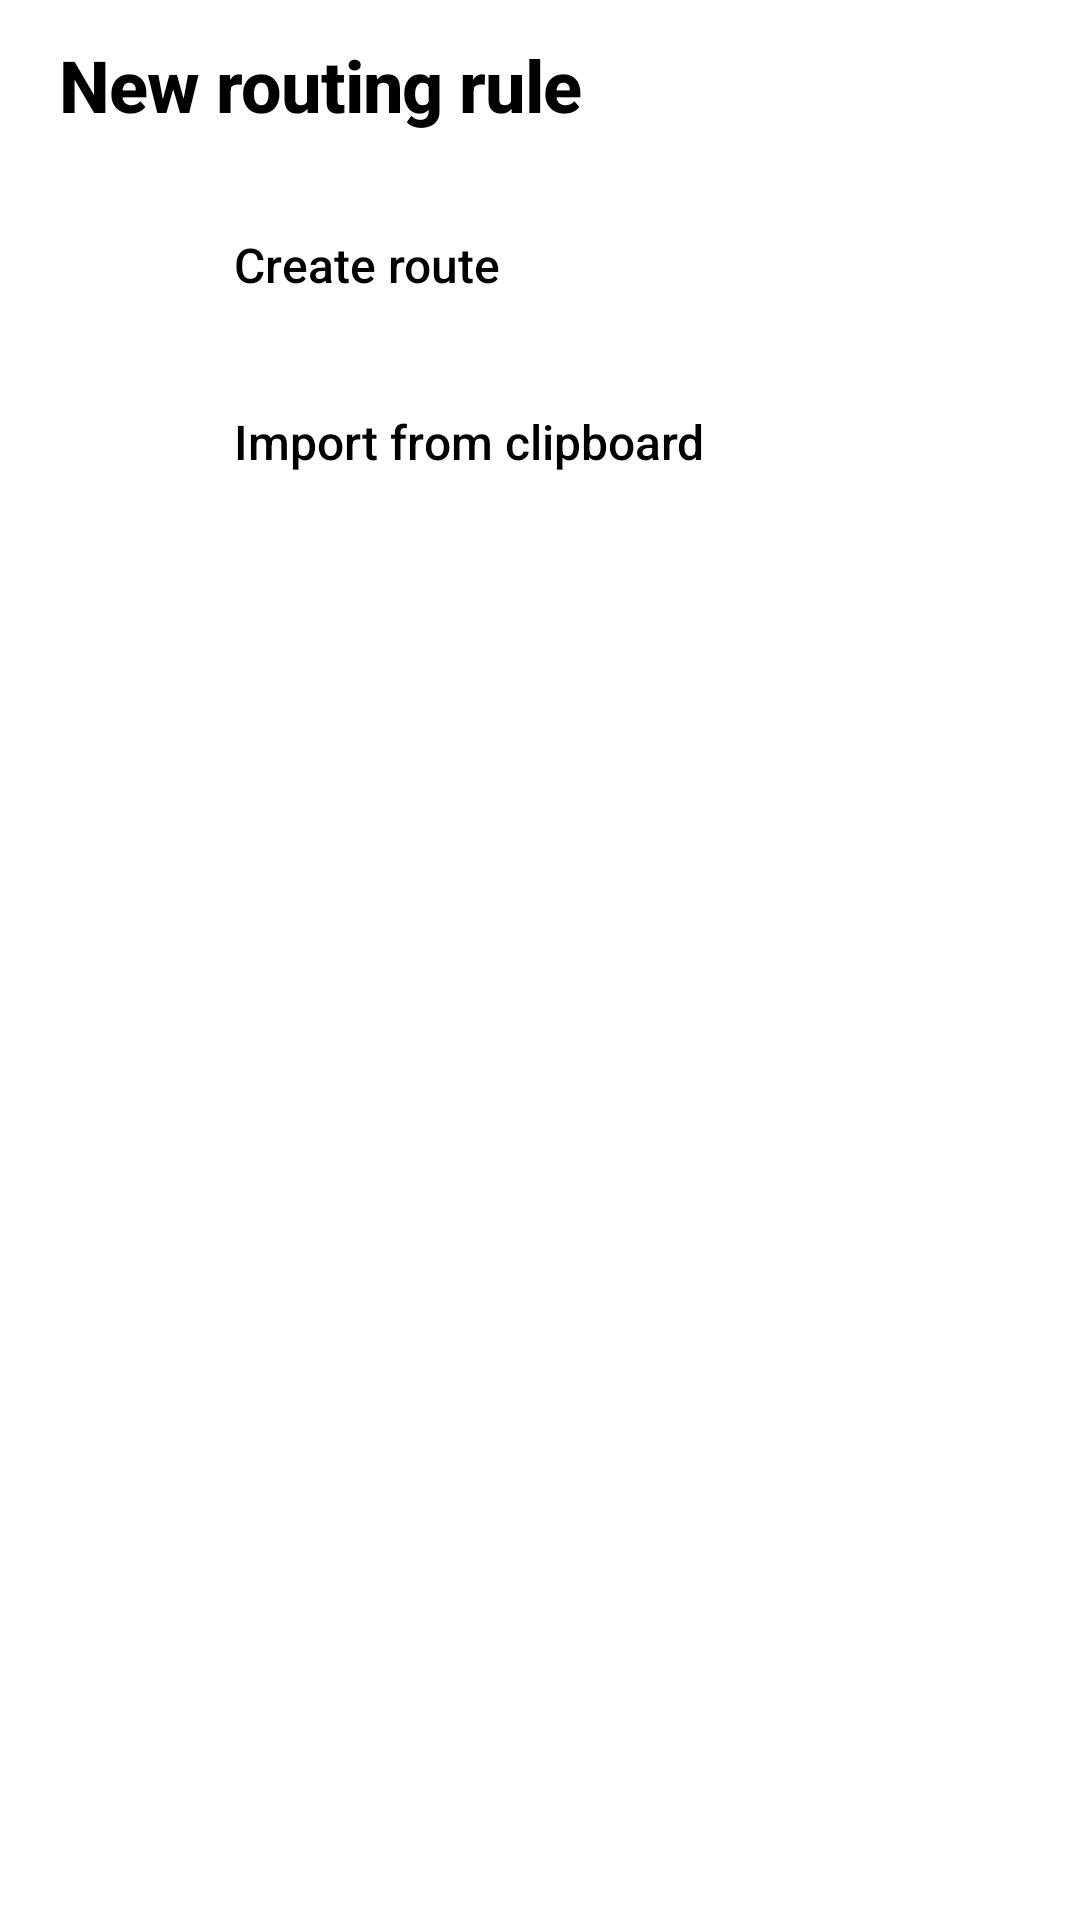

Android layout source for this screen:
<!-- AndroidManifest.xml: application theme Theme.SagerNet.Start -->
<!-- res/layout/sheet_expressive_add_rule.xml -->
<?xml version="1.0" encoding="utf-8"?>
<LinearLayout xmlns:android="http://schemas.android.com/apk/res/android"
    xmlns:app="http://schemas.android.com/apk/res-auto"
    android:layout_width="match_parent"
    android:layout_height="wrap_content"
    android:orientation="vertical"
    android:paddingHorizontal="20dp"
    android:paddingTop="12dp"
    android:paddingBottom="28dp">

    <com.google.android.material.bottomsheet.BottomSheetDragHandleView
        android:layout_width="match_parent"
        android:layout_height="wrap_content" />

    <TextView
        android:layout_width="wrap_content"
        android:layout_height="wrap_content"
        android:fontFamily="sans-serif-medium"
        android:letterSpacing="-0.015"
        android:text="@string/rules_add_title"
        android:textColor="?attr/colorOnSurface"
        android:textSize="24sp"
        android:textStyle="bold" />

    <com.google.android.material.card.MaterialCardView
        android:id="@+id/card_new_rule"
        android:layout_width="match_parent"
        android:layout_height="wrap_content"
        android:layout_marginTop="16dp"
        android:clickable="true"
        android:focusable="true"
        app:cardBackgroundColor="?attr/colorSurfaceContainerLow"
        app:cardElevation="0dp"
        app:strokeWidth="0dp">

        <LinearLayout
            android:layout_width="match_parent"
            android:layout_height="wrap_content"
            android:gravity="center_vertical"
            android:orientation="horizontal"
            android:paddingHorizontal="18dp"
            android:paddingVertical="16dp">

            <ImageView
                android:layout_width="24dp"
                android:layout_height="24dp"
                android:contentDescription="@null"
                app:srcCompat="@drawable/ic_baseline_add_road_24"
                app:tint="?attr/colorPrimary" />

            <TextView
                android:layout_width="0dp"
                android:layout_height="wrap_content"
                android:layout_marginStart="16dp"
                android:layout_weight="1"
                android:fontFamily="sans-serif-medium"
                android:text="@string/route_add"
                android:textColor="?attr/colorOnSurface"
                android:textSize="16sp" />
        </LinearLayout>
    </com.google.android.material.card.MaterialCardView>

    <com.google.android.material.card.MaterialCardView
        android:id="@+id/card_import_rules"
        android:layout_width="match_parent"
        android:layout_height="wrap_content"
        android:layout_marginTop="3dp"
        android:clickable="true"
        android:focusable="true"
        app:cardBackgroundColor="?attr/colorSurfaceContainerLow"
        app:cardElevation="0dp"
        app:strokeWidth="0dp">

        <LinearLayout
            android:layout_width="match_parent"
            android:layout_height="wrap_content"
            android:gravity="center_vertical"
            android:orientation="horizontal"
            android:paddingHorizontal="18dp"
            android:paddingVertical="16dp">

            <ImageView
                android:layout_width="24dp"
                android:layout_height="24dp"
                android:contentDescription="@null"
                app:srcCompat="@drawable/ic_action_note_add"
                app:tint="?attr/colorPrimary" />

            <TextView
                android:layout_width="0dp"
                android:layout_height="wrap_content"
                android:layout_marginStart="16dp"
                android:layout_weight="1"
                android:fontFamily="sans-serif-medium"
                android:text="@string/action_import"
                android:textColor="?attr/colorOnSurface"
                android:textSize="16sp" />
        </LinearLayout>
    </com.google.android.material.card.MaterialCardView>

</LinearLayout>
<!-- resources referenced by this layout -->
<resources>
  <string name="action_import">Import from clipboard</string>
  <string name="route_add">Create route</string>
  <string name="rules_add_title">New routing rule</string>
  <style name="Theme.SagerNet.Start" parent="Theme.MaterialComponents.Light.NoActionBar">
          <item name="android:windowBackground">@android:color/transparent</item>
          <item name="android:navigationBarColor">@android:color/transparent</item>
          <item name="colorPrimary">@android:color/transparent</item>
          <item name="colorPrimaryDark">@android:color/transparent</item>
          <item name="android:backgroundDimEnabled">false</item>
          <item name="android:windowNoTitle">true</item>
          <item name="windowActionBar">false</item>
          <item name="windowNoTitle">true</item>
      </style>
</resources>
